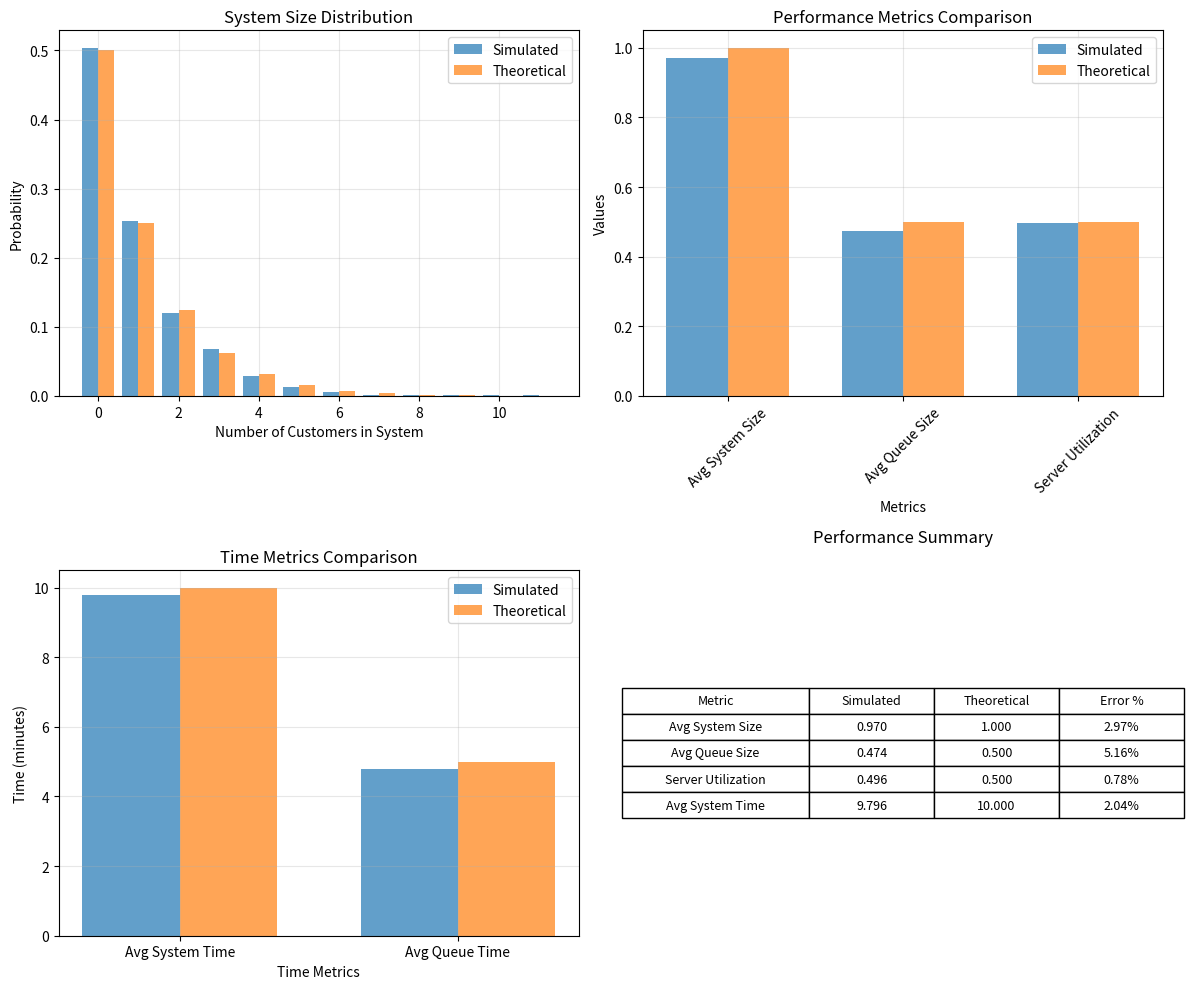

The script that saved this image:
import numpy as np
import matplotlib.pyplot as plt

class MM1QueueSimulation:
    def __init__(self, arrival_rate, service_rate, simulation_time):
        self.arrival_rate = arrival_rate
        self.service_rate = service_rate
        self.simulation_time = simulation_time
        self.num_customers_served = 0
        self.total_system_time = 0
        self.total_queue_time = 0
        self.busy_time = 0
        self.area_system = 0
        self.area_queue = 0
        self.system_state_counts = {}
        self.prev_time = 0
        self.prev_system_size = 0
        self.prev_queue_size = 0
        self.arrival_times = []
        self.departure_times = []
        self.queue = []
        self.server_busy = False
        self.current_time = 0
        self.customer_id = 0
        self.customers_in_system = []

    def generate_interarrival_time(self):
        return np.random.exponential(1 / self.arrival_rate)

    def generate_service_time(self):
        return np.random.exponential(1 / self.service_rate)

    def update_statistics(self, new_time):
        time_elapsed = new_time - self.prev_time
        self.area_system += self.prev_system_size * time_elapsed
        self.area_queue += self.prev_queue_size * time_elapsed
        if self.prev_system_size not in self.system_state_counts:
            self.system_state_counts[self.prev_system_size] = 0
        self.system_state_counts[self.prev_system_size] += time_elapsed
        if self.server_busy:
            self.busy_time += time_elapsed
        self.prev_time = new_time

    def handle_arrival(self, next_departure_time):
        self.customer_id += 1
        arrival_time = self.current_time
        self.update_statistics(self.current_time)
        if not self.server_busy:
            self.server_busy = True
            service_time = self.generate_service_time()
            departure_time = self.current_time + service_time
            customer = {
                'id': self.customer_id,
                'arrival_time': arrival_time,
                'service_start_time': arrival_time,
                'departure_time': departure_time,
                'queue_time': 0,
                'system_time': service_time
            }
            self.customers_in_system.append(customer)
            return departure_time
        else:
            customer = {
                'id': self.customer_id,
                'arrival_time': arrival_time,
                'service_start_time': None,
                'departure_time': None,
                'queue_time': None,
                'system_time': None
            }
            self.queue.append(customer)
            self.customers_in_system.append(customer)
            return next_departure_time

    def handle_departure(self):
        self.update_statistics(self.current_time)
        departing_customer = None
        for i, customer in enumerate(self.customers_in_system):
            if (customer['departure_time'] is not None and
                    abs(customer['departure_time'] - self.current_time) < 1e-10):
                departing_customer = self.customers_in_system.pop(i)
                break
        if departing_customer:
            self.num_customers_served += 1
            self.total_system_time += departing_customer['system_time']
            self.total_queue_time += departing_customer['queue_time']
        if self.queue:
            next_customer = self.queue.pop(0)
            service_time = self.generate_service_time()
            departure_time = self.current_time + service_time
            next_customer['service_start_time'] = self.current_time
            next_customer['departure_time'] = departure_time
            next_customer['queue_time'] = self.current_time - next_customer['arrival_time']
            next_customer['system_time'] = departure_time - next_customer['arrival_time']
            return departure_time
        else:
            self.server_busy = False
            return float('inf')

    def get_current_system_size(self):
        return len(self.customers_in_system)

    def get_current_queue_size(self):
        return len(self.queue)

    def run_simulation(self):
        next_arrival = self.generate_interarrival_time()
        next_departure = float('inf')
        while self.current_time < self.simulation_time:
            self.prev_system_size = self.get_current_system_size()
            self.prev_queue_size = self.get_current_queue_size()
            if next_arrival < next_departure:
                self.current_time = next_arrival
                next_departure = self.handle_arrival(next_departure)
                next_arrival = self.current_time + self.generate_interarrival_time()
            else:
                self.current_time = next_departure
                next_departure = self.handle_departure()
        self.update_statistics(self.simulation_time)

    def get_performance_metrics(self):
        avg_system_size = self.area_system / self.simulation_time
        avg_queue_size = self.area_queue / self.simulation_time
        server_utilization = self.busy_time / self.simulation_time
        avg_system_time = self.total_system_time / self.num_customers_served if self.num_customers_served > 0 else 0
        avg_queue_time = self.total_queue_time / self.num_customers_served if self.num_customers_served > 0 else 0
        rho = self.arrival_rate / self.service_rate
        theoretical_avg_system_size = rho / (1 - rho) if rho < 1 else float('inf')
        theoretical_avg_queue_size = (rho ** 2) / (1 - rho) if rho < 1 else float('inf')
        theoretical_avg_system_time = 1 / (self.service_rate - self.arrival_rate) if rho < 1 else float('inf')
        theoretical_avg_queue_time = rho / (self.service_rate - self.arrival_rate) if rho < 1 else float('inf')
        return {
            'simulation_time': self.simulation_time,
            'customers_served': self.num_customers_served,
            'arrival_rate': self.arrival_rate,
            'service_rate': self.service_rate,
            'utilization': rho,
            'sim_avg_system_size': avg_system_size,
            'sim_avg_queue_size': avg_queue_size,
            'sim_server_utilization': server_utilization,
            'sim_avg_system_time': avg_system_time,
            'sim_avg_queue_time': avg_queue_time,
            'theo_avg_system_size': theoretical_avg_system_size,
            'theo_avg_queue_size': theoretical_avg_queue_size,
            'theo_server_utilization': rho,
            'theo_avg_system_time': theoretical_avg_system_time,
            'theo_avg_queue_time': theoretical_avg_queue_time,
            'system_state_counts': self.system_state_counts
        }

    def plot_results(self, metrics):
        fig, ((ax1, ax2), (ax3, ax4)) = plt.subplots(2, 2, figsize=(12, 10))
        states = list(metrics['system_state_counts'].keys())
        probabilities = [metrics['system_state_counts'][state] / self.simulation_time for state in states]
        rho = metrics['utilization']
        if rho < 1:
            theo_probs = [(1 - rho) * (rho ** state) for state in states]
        else:
            theo_probs = [0] * len(states)
        ax1.bar([s - 0.2 for s in states], probabilities, 0.4, label='Simulated', alpha=0.7)
        ax1.bar([s + 0.2 for s in states], theo_probs, 0.4, label='Theoretical', alpha=0.7)
        ax1.set_xlabel('Number of Customers in System')
        ax1.set_ylabel('Probability')
        ax1.set_title('System Size Distribution')
        ax1.legend()
        ax1.grid(True, alpha=0.3)
        metrics_names = ['Avg System Size', 'Avg Queue Size', 'Server Utilization']
        sim_values = [metrics['sim_avg_system_size'], metrics['sim_avg_queue_size'], metrics['sim_server_utilization']]
        theo_values = [metrics['theo_avg_system_size'], metrics['theo_avg_queue_size'], metrics['theo_server_utilization']]
        x = np.arange(len(metrics_names))
        width = 0.35
        ax2.bar(x - width / 2, sim_values, width, label='Simulated', alpha=0.7)
        ax2.bar(x + width / 2, theo_values, width, label='Theoretical', alpha=0.7)
        ax2.set_xlabel('Metrics')
        ax2.set_ylabel('Values')
        ax2.set_title('Performance Metrics Comparison')
        ax2.set_xticks(x)
        ax2.set_xticklabels(metrics_names, rotation=45)
        ax2.legend()
        ax2.grid(True, alpha=0.3)
        time_metrics = ['Avg System Time', 'Avg Queue Time']
        sim_time_values = [metrics['sim_avg_system_time'], metrics['sim_avg_queue_time']]
        theo_time_values = [metrics['theo_avg_system_time'], metrics['theo_avg_queue_time']]
        x_time = np.arange(len(time_metrics))
        ax3.bar(x_time - width / 2, sim_time_values, width, label='Simulated', alpha=0.7)
        ax3.bar(x_time + width / 2, theo_time_values, width, label='Theoretical', alpha=0.7)
        ax3.set_xlabel('Time Metrics')
        ax3.set_ylabel('Time (minutes)')
        ax3.set_title('Time Metrics Comparison')
        ax3.set_xticks(x_time)
        ax3.set_xticklabels(time_metrics)
        ax3.legend()
        ax3.grid(True, alpha=0.3)
        ax4.axis('tight')
        ax4.axis('off')
        table_data = [
            ['Metric', 'Simulated', 'Theoretical', 'Error %'],
            ['Avg System Size', f'{metrics["sim_avg_system_size"]:.3f}',
             f'{metrics["theo_avg_system_size"]:.3f}',
             f'{abs(metrics["sim_avg_system_size"] - metrics["theo_avg_system_size"]) / metrics["theo_avg_system_size"] * 100:.2f}%' if
             metrics["theo_avg_system_size"] != float('inf') else 'N/A'],
            ['Avg Queue Size', f'{metrics["sim_avg_queue_size"]:.3f}',
             f'{metrics["theo_avg_queue_size"]:.3f}',
             f'{abs(metrics["sim_avg_queue_size"] - metrics["theo_avg_queue_size"]) / metrics["theo_avg_queue_size"] * 100:.2f}%' if
             metrics["theo_avg_queue_size"] != float('inf') else 'N/A'],
            ['Server Utilization', f'{metrics["sim_server_utilization"]:.3f}',
             f'{metrics["theo_server_utilization"]:.3f}',
             f'{abs(metrics["sim_server_utilization"] - metrics["theo_server_utilization"]) / metrics["theo_server_utilization"] * 100:.2f}%'],
            ['Avg System Time', f'{metrics["sim_avg_system_time"]:.3f}',
             f'{metrics["theo_avg_system_time"]:.3f}',
             f'{abs(metrics["sim_avg_system_time"] - metrics["theo_avg_system_time"]) / metrics["theo_avg_system_time"] * 100:.2f}%' if
             metrics["theo_avg_system_time"] != float('inf') else 'N/A']
        ]
        table = ax4.table(cellText=table_data, cellLoc='center', loc='center', colWidths=[0.3, 0.2, 0.2, 0.2])
        table.auto_set_font_size(False)
        table.set_fontsize(9)
        table.scale(1.2, 1.5)
        ax4.set_title('Performance Summary', pad=20)
        plt.tight_layout()
        plt.show()

def run_example(arrival_rate=4, service_rate=12, simulation_time=10000):
    np.random.seed(42)
    arrival_rate = arrival_rate/60
    service_rate = service_rate/60
    simulation_time = simulation_time
    print(f"M/M/1 Queue Simulation")
    print(f"Arrival rate (λ): {arrival_rate} customers/min")
    print(f"Service rate (μ): {service_rate} customers/min")
    print(f"Utilization (ρ): {arrival_rate / service_rate:.3f}")
    print(f"Simulation time: {simulation_time} minutes")
    print("-" * 50)
    sim = MM1QueueSimulation(arrival_rate, service_rate, simulation_time)
    sim.run_simulation()
    metrics = sim.get_performance_metrics()
    print(f"Customers served: {metrics['customers_served']}")
    print(f"\nSimulated vs Theoretical Results:")
    print(f"Average system size: {metrics['sim_avg_system_size']:.3f} vs {metrics['theo_avg_system_size']:.3f}")
    print(f"Average queue size: {metrics['sim_avg_queue_size']:.3f} vs {metrics['theo_avg_queue_size']:.3f}")
    print(f"Server utilization: {metrics['sim_server_utilization']:.3f} vs {metrics['theo_server_utilization']:.3f}")
    print(f"Average system time: {metrics['sim_avg_system_time']:.3f} vs {metrics['theo_avg_system_time']:.3f}")
    print(f"Average queue time: {metrics['sim_avg_queue_time']:.3f} vs {metrics['theo_avg_queue_time']:.3f}")
    sim.plot_results(metrics)
    return sim, metrics

if __name__ == "__main__":
    simulation, results = run_example(6,12)